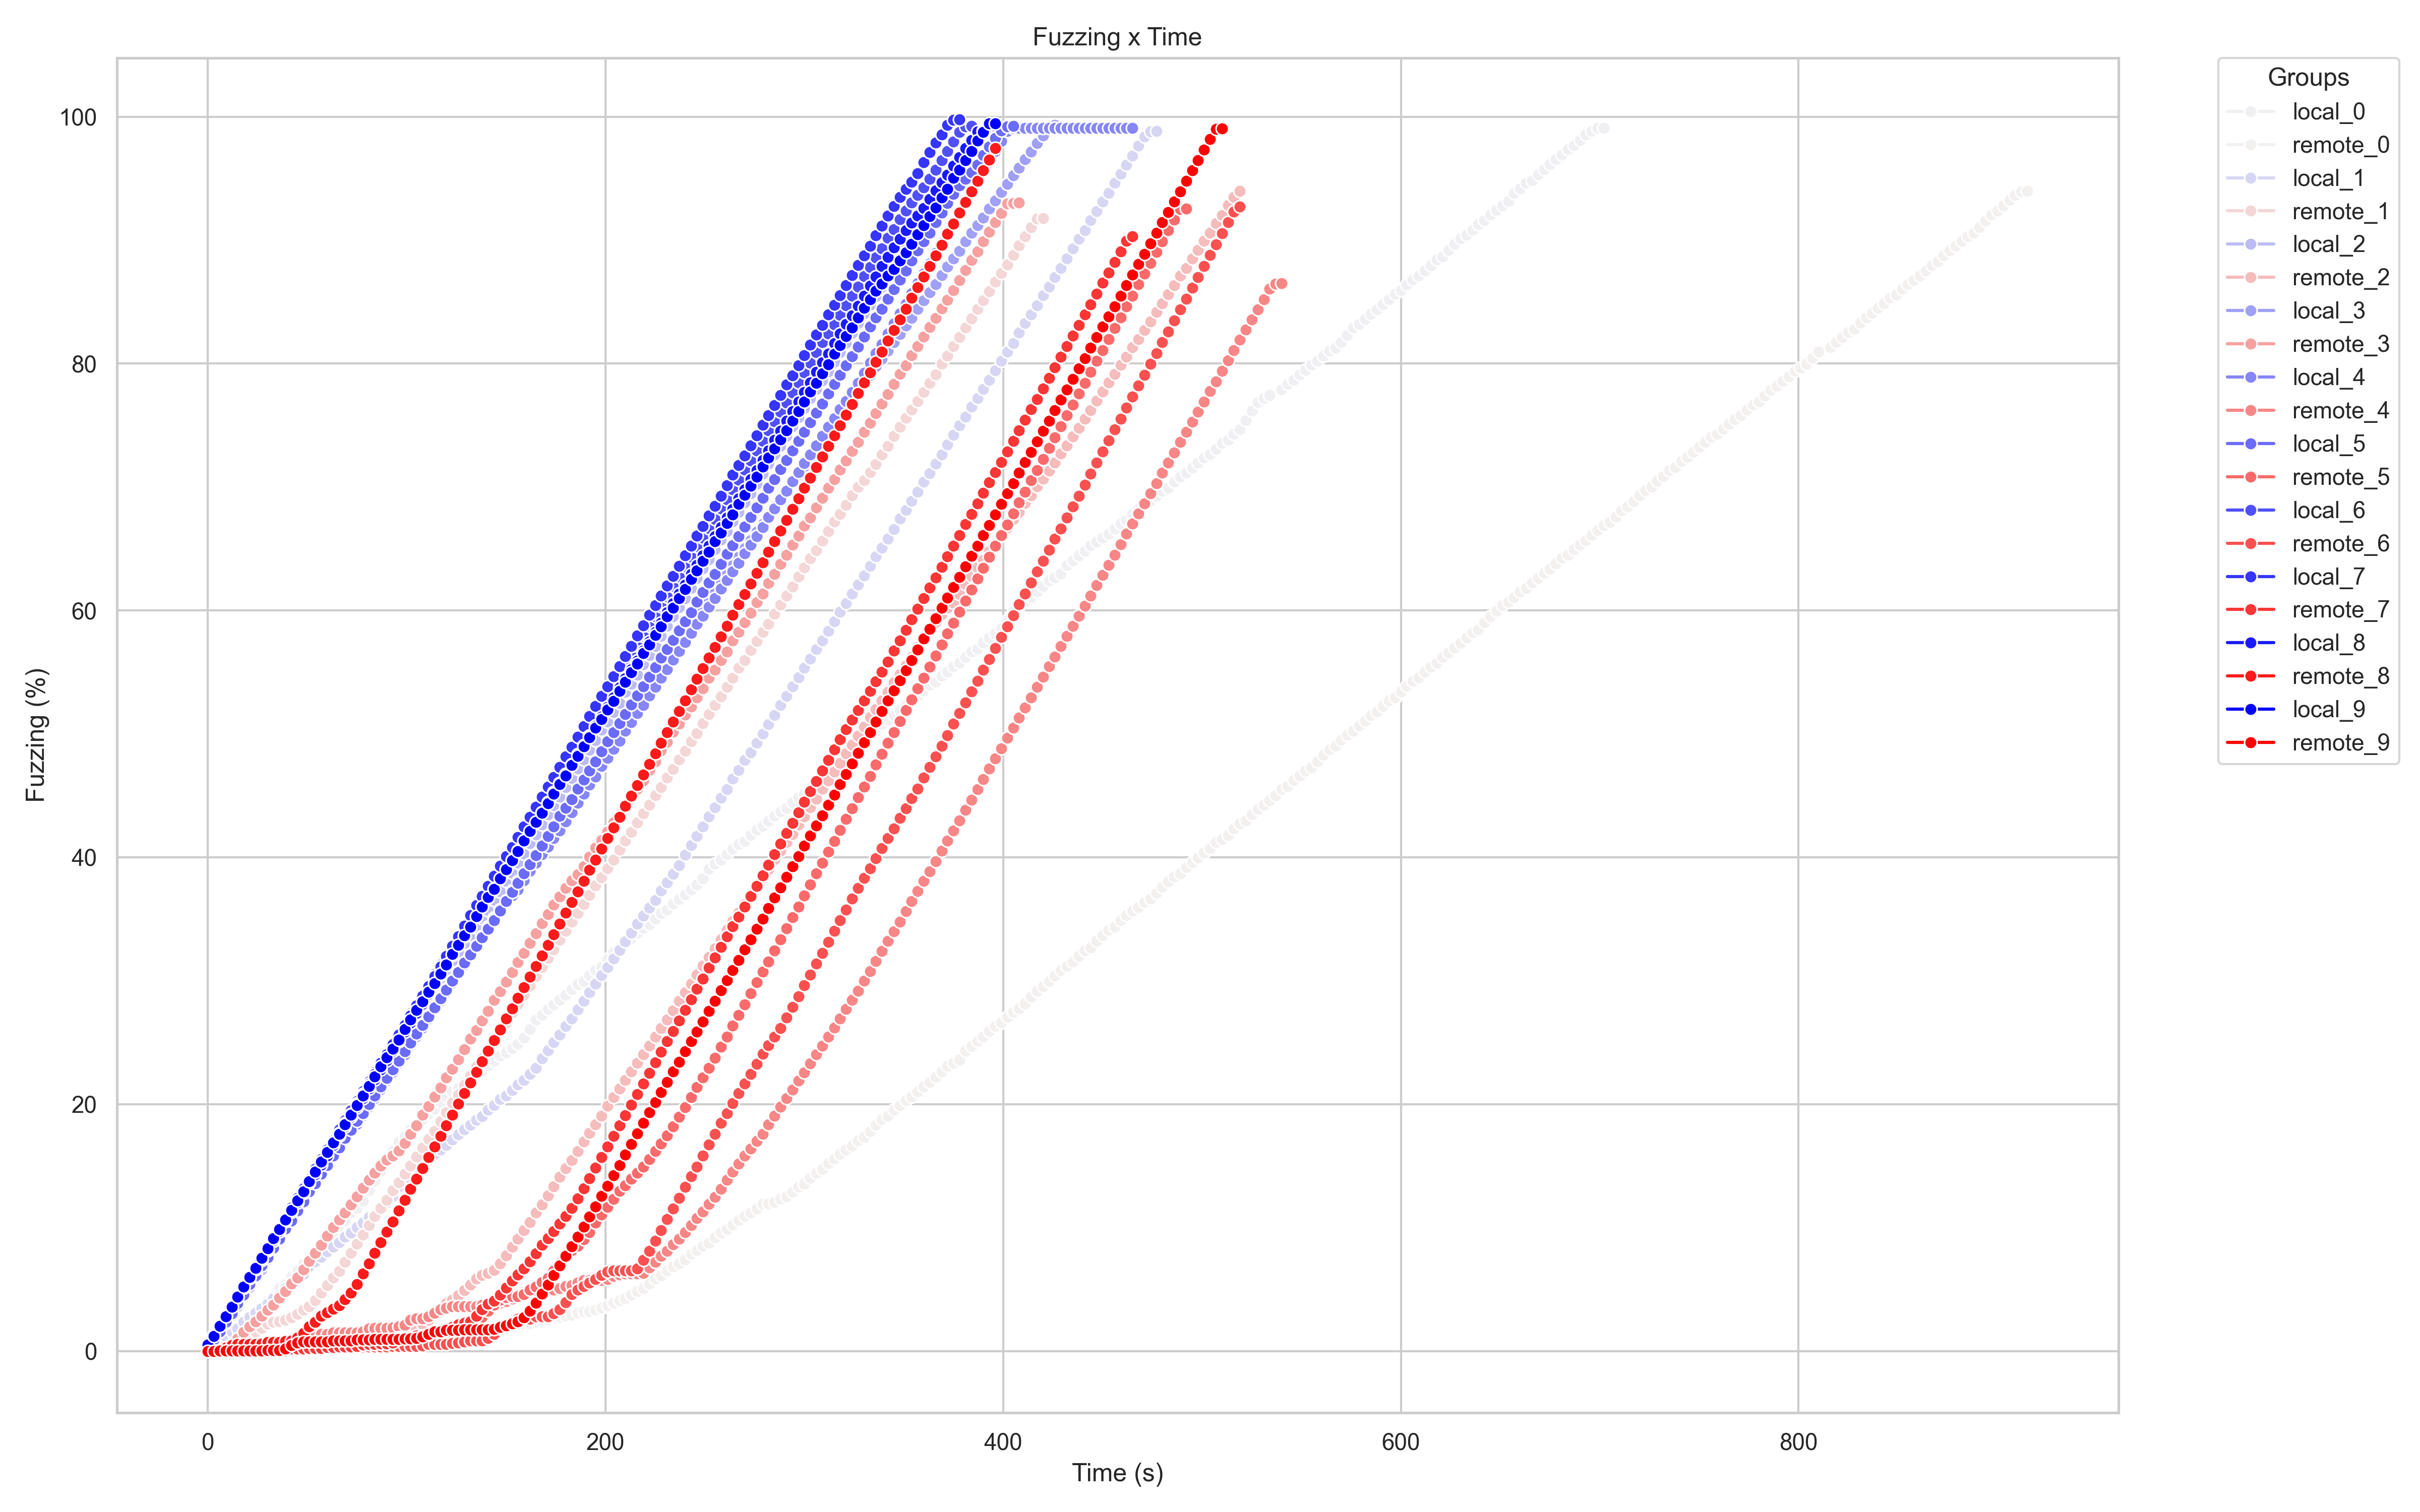

Source data for this figure (header and first rows):
name, seq, date, time, cov, corpus, fuzzing
local, 0, 2024-04-17 15:46:45.95, 0, 5854, 5, 2297
local, 0, 2024-04-17 15:46:48.96, 3010, 5867, 7, 4756
local, 0, 2024-04-17 15:46:51.97, 6020, 5867, 7, 8246
local, 0, 2024-04-17 15:46:54.98, 9030, 5867, 7, 10858
local, 0, 2024-04-17 15:46:57.99, 12040, 5867, 7, 13526
local, 0, 2024-04-17 15:47:01.03, 15080, 5867, 7, 17211
local, 0, 2024-04-17 15:47:04.05, 18100, 5867, 7, 20081
local, 0, 2024-04-17 15:47:07.07, 21120, 5867, 7, 23303
local, 0, 2024-04-17 15:47:10.09, 24140, 5867, 7, 26292
local, 0, 2024-04-17 15:47:13.11, 27160, 5867, 7, 32348
local, 0, 2024-04-17 15:47:16.13, 30180, 5867, 7, 40553
local, 0, 2024-04-17 15:47:19.14, 33190, 5867, 7, 44669
local, 0, 2024-04-17 15:47:22.15, 36200, 5867, 7, 50674
local, 0, 2024-04-17 15:47:25.15, 39200, 5867, 7, 54106
local, 0, 2024-04-17 15:47:28.17, 42220, 5867, 7, 60664
local, 0, 2024-04-17 15:47:31.18, 45230, 5867, 7, 64982
local, 0, 2024-04-17 15:47:34.20, 48250, 5867, 7, 70992
local, 0, 2024-04-17 15:47:37.22, 51270, 5867, 7, 74765
local, 0, 2024-04-17 15:47:40.23, 54280, 5867, 7, 81445
local, 0, 2024-04-17 15:47:43.24, 57290, 5867, 7, 86097
local, 0, 2024-04-17 15:47:46.26, 60310, 5867, 7, 91475
local, 0, 2024-04-17 15:47:49.27, 63320, 5867, 7, 95246
local, 0, 2024-04-17 15:47:52.28, 66330, 5867, 7, 101555
local, 0, 2024-04-17 15:47:55.29, 69340, 5867, 7, 105620
local, 0, 2024-04-17 15:47:58.29, 72340, 5867, 7, 112453
local, 0, 2024-04-17 15:48:01.30, 75350, 5867, 7, 115951
local, 0, 2024-04-17 15:48:04.31, 78360, 5867, 7, 121512
local, 0, 2024-04-17 15:48:07.33, 81380, 5867, 7, 130075
local, 0, 2024-04-17 15:48:10.34, 84390, 5867, 7, 137804
local, 0, 2024-04-17 15:48:13.35, 87400, 5867, 7, 145837
local, 0, 2024-04-17 15:48:16.36, 90410, 5867, 7, 154010
local, 0, 2024-04-17 15:48:19.39, 93440, 5867, 7, 162386
local, 0, 2024-04-17 15:48:22.41, 96460, 5867, 7, 169718
local, 0, 2024-04-17 15:48:25.41, 99460, 5867, 7, 173728
local, 0, 2024-04-17 15:48:28.42, 102470, 5867, 7, 179319
local, 0, 2024-04-17 15:48:31.43, 105480, 5867, 7, 183158
local, 0, 2024-04-17 15:48:34.43, 108480, 5867, 7, 188109
local, 0, 2024-04-17 15:48:37.44, 111490, 5867, 7, 192444
local, 0, 2024-04-17 15:48:40.46, 114510, 5867, 7, 196110
local, 0, 2024-04-17 15:48:43.46, 117510, 5867, 7, 201654
local, 0, 2024-04-17 15:48:46.46, 120510, 5867, 7, 205899
local, 0, 2024-04-17 15:48:49.49, 123540, 5867, 7, 210587
local, 0, 2024-04-17 15:48:52.51, 126560, 5902, 8, 213132
local, 0, 2024-04-17 15:48:55.52, 129570, 5902, 8, 217443
local, 0, 2024-04-17 15:48:58.53, 132580, 5902, 8, 221726
local, 0, 2024-04-17 15:49:01.55, 135600, 5902, 8, 224846
local, 0, 2024-04-17 15:49:04.58, 138630, 5902, 8, 226826
local, 0, 2024-04-17 15:49:07.61, 141660, 5902, 8, 231403
local, 0, 2024-04-17 15:49:10.64, 144690, 5902, 8, 235102
local, 0, 2024-04-17 15:49:13.67, 147720, 5902, 8, 239158
local, 0, 2024-04-17 15:49:16.68, 150730, 5902, 8, 241976
local, 0, 2024-04-17 15:49:19.69, 153740, 5902, 8, 245428
local, 0, 2024-04-17 15:49:22.70, 156750, 5902, 8, 248735
local, 0, 2024-04-17 15:49:25.72, 159770, 5902, 8, 253803
local, 0, 2024-04-17 15:49:28.72, 162770, 5902, 8, 260849
local, 0, 2024-04-17 15:49:31.72, 165770, 5902, 8, 268386
local, 0, 2024-04-17 15:49:34.74, 168790, 5902, 8, 272290
local, 0, 2024-04-17 15:49:37.75, 171800, 5902, 8, 276881
local, 0, 2024-04-17 15:49:40.76, 174810, 5902, 8, 280819
local, 0, 2024-04-17 15:49:43.79, 177840, 5902, 8, 284329
... 3,168 more rows
